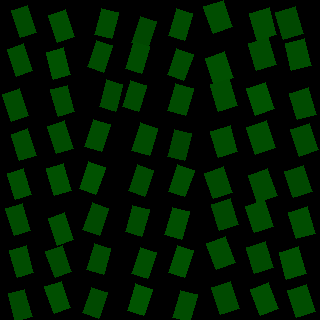

The table this chart was drawn from, first rows:
, angleRotated, color, length, logWidthLengthRatio, x, y, centerX, centerY, width, lengthRotatedProjectX, widthRotatedProjectX, lengthRotatedProjectY, widthRotatedProjectY, vertexRightBottom, vertexRightTop, vertexLeftBottom, vertexLeftTop
0, 1.227, 0.3058, 28.19, -0.3101, 218.3, 16.52, 220, 20, 20.67, 9.495, 19.46, 26.54, 6.963, (232, 26), (213, 33), (223, 0), (203, 6)
1, 1.242, 0.3169, 27.29, -0.2883, 219.6, 67.83, 220, 60, 20.45, 8.802, 19.36, 25.83, 6.597, (233, 77), (214, 84), (224, 51), (205, 58)
2, 1.259, 0.3057, 27.69, -0.3166, 224, 94.99, 220, 100, 20.17, 8.495, 19.2, 26.35, 6.19, (237, 105), (218, 111), (229, 78), (210, 84)
3, 1.282, 0.3055, 27.46, -0.2875, 224.2, 141.6, 220, 140, 20.6, 7.818, 19.75, 26.32, 5.864, (237, 151), (218, 157), (230, 125), (210, 131)
4, 1.235, 0.2906, 27.25, -0.3234, 218.7, 182.9, 220, 180, 19.72, 8.975, 18.62, 25.72, 6.495, (232, 192), (213, 198), (223, 166), (204, 173)
5, 1.263, 0.2845, 27.75, -0.3326, 224.9, 214.4, 220, 220, 19.9, 8.398, 18.96, 26.45, 6.022, (238, 224), (219, 230), (230, 198), (211, 204)
6, 1.222, 0.2983, 27.56, -0.317, 221, 252.9, 220, 260, 20.08, 9.412, 18.87, 25.91, 6.855, (235, 262), (216, 269), (225, 236), (206, 243)
7, 1.254, 0.2919, 27.85, -0.3397, 225.7, 298, 220, 300, 19.83, 8.668, 18.85, 26.47, 6.172, (239, 308), (220, 314), (230, 281), (211, 287)
8, 1.294, 0.3048, 28.16, -0.3306, 263.1, 24.04, 260, 20, 20.23, 7.692, 19.47, 27.09, 5.527, (276, 34), (257, 40), (269, 7), (249, 13)
9, 1.263, 0.2944, 28.28, -0.3122, 262.4, 53.85, 260, 60, 20.69, 8.559, 19.72, 26.95, 6.263, (276, 64), (256, 70), (268, 37), (248, 43)
10, 1.257, 0.3283, 27.93, -0.3167, 260.5, 98.85, 260, 100, 20.35, 8.629, 19.36, 26.57, 6.287, (274, 108), (255, 115), (265, 82), (246, 88)
11, 1.245, 0.3052, 28.69, -0.2981, 260.7, 137.8, 260, 140, 21.29, 9.185, 20.17, 27.18, 6.817, (275, 147), (255, 154), (266, 120), (246, 127)
12, 1.229, 0.2939, 28.72, -0.3283, 262.9, 185.1, 260, 180, 20.69, 9.619, 19.49, 27.06, 6.927, (277, 195), (257, 202), (267, 168), (248, 175)
13, 1.251, 0.3008, 28.03, -0.3162, 259.6, 216.2, 260, 220, 20.43, 8.818, 19.4, 26.61, 6.428, (273, 226), (254, 232), (264, 199), (245, 206)
14, 1.268, 0.2923, 28.12, -0.3336, 260.1, 257.6, 260, 260, 20.15, 8.396, 19.23, 26.84, 6.014, (273, 267), (254, 273), (265, 241), (246, 247)
15, 1.207, 0.3127, 28.15, -0.3447, 264.6, 298.7, 260, 300, 19.95, 10.01, 18.64, 26.32, 7.089, (278, 308), (260, 315), (268, 282), (250, 289)
16, 1.283, 0.2835, 28.08, -0.3193, 289.5, 22.79, 300, 20, 20.41, 7.958, 19.57, 26.93, 5.783, (303, 33), (283, 39), (295, 6), (275, 12)
17, 1.324, 0.3041, 28.17, -0.3383, 298.3, 54.51, 300, 60, 20.08, 6.894, 19.47, 27.31, 4.915, (311, 65), (291, 70), (304, 38), (285, 43)
18, 1.282, 0.2955, 28.01, -0.3378, 303.1, 103.7, 300, 100, 19.98, 7.967, 19.16, 26.85, 5.683, (316, 114), (297, 119), (308, 87), (289, 93)
19, 1.25, 0.2936, 28.26, -0.3407, 304.2, 139.6, 300, 140, 20.1, 8.919, 19.07, 26.81, 6.344, (318, 149), (299, 156), (309, 123), (290, 129)
20, 1.229, 0.2847, 27.69, -0.3342, 298.5, 181.5, 300, 180, 19.82, 9.274, 18.68, 26.09, 6.639, (312, 191), (293, 197), (303, 165), (284, 171)
21, 1.282, 0.3031, 27.71, -0.3318, 301.7, 222.8, 300, 220, 19.88, 7.898, 19.06, 26.56, 5.668, (315, 233), (296, 238), (307, 206), (288, 212)
22, 1.293, 0.314, 28.12, -0.3131, 292.8, 263, 300, 260, 20.56, 7.72, 19.77, 27.04, 5.644, (306, 273), (286, 279), (298, 246), (279, 252)
23, 1.26, 0.3031, 27.55, -0.3219, 301.5, 301, 300, 300, 19.97, 8.437, 19.01, 26.23, 6.115, (315, 311), (296, 317), (306, 284), (287, 290)
24, 1.248, 0.2939, 28.27, -0.4854, 23.95, 21.45, 20, 20, 17.4, 8.96, 16.5, 26.81, 5.514, (36, 32), (20, 37), (27, 5), (11, 10)
25, 1.242, 0.3003, 28.08, -0.4849, 20.2, 60.02, 20, 60, 17.29, 9.054, 16.37, 26.58, 5.575, (32, 70), (16, 76), (23, 43), (7, 49)
26, 1.242, 0.2963, 27.95, -0.4628, 15.73, 104.9, 20, 100, 17.6, 9.016, 16.65, 26.46, 5.676, (28, 115), (11, 121), (19, 88), (2, 94)
27, 1.257, 0.2945, 28.03, -0.4778, 23.71, 144.8, 20, 140, 17.38, 8.641, 16.54, 26.67, 5.359, (36, 155), (19, 160), (27, 128), (11, 134)
28, 1.29, 0.3082, 27.49, -0.4929, 19.27, 183.9, 20, 180, 16.79, 7.625, 16.14, 26.41, 4.658, (31, 194), (15, 199), (23, 168), (7, 173)
29, 1.259, 0.2974, 28.3, -0.4835, 18.24, 219.7, 20, 220, 17.45, 8.681, 16.61, 26.94, 5.353, (30, 230), (14, 235), (22, 203), (5, 208)
30, 1.284, 0.2992, 27.87, -0.4621, 21.6, 261.6, 20, 260, 17.56, 7.882, 16.84, 26.74, 4.965, (33, 272), (17, 277), (26, 245), (9, 250)
31, 1.294, 0.2867, 28.21, -0.4756, 20.38, 305.1, 20, 300, 17.53, 7.7, 16.87, 27.14, 4.786, (32, 316), (15, 321), (24, 289), (8, 293)
32, 1.249, 0.3071, 28.47, -0.4758, 61.6, 26.26, 60, 20, 17.69, 8.993, 16.78, 27.01, 5.588, (74, 36), (57, 42), (65, 9), (48, 15)
33, 1.316, 0.3228, 28.04, -0.4901, 58.64, 63.41, 60, 60, 17.18, 7.073, 16.62, 27.14, 4.332, (70, 74), (53, 79), (63, 47), (46, 52)
34, 1.284, 0.2964, 27.62, -0.5015, 62.9, 100.8, 60, 100, 16.73, 7.808, 16.05, 26.5, 4.729, (74, 111), (58, 116), (67, 85), (50, 89)
35, 1.256, 0.2962, 28.65, -0.479, 60.67, 137.3, 60, 140, 17.74, 8.874, 16.87, 27.24, 5.497, (73, 148), (56, 153), (64, 120), (47, 126)
36, 1.276, 0.3138, 27.89, -0.4777, 58.94, 179.4, 60, 180, 17.3, 8.109, 16.55, 26.69, 5.029, (71, 190), (54, 195), (63, 163), (46, 168)
37, 1.247, 0.3078, 28.5, -0.493, 61.15, 229.2, 60, 220, 17.41, 9.063, 16.5, 27.02, 5.535, (73, 239), (57, 245), (64, 212), (48, 218)
38, 1.215, 0.2865, 28.04, -0.481, 58.85, 261.3, 60, 260, 17.33, 9.772, 16.25, 26.28, 6.04, (71, 271), (55, 277), (62, 245), (45, 251)
39, 1.223, 0.3108, 27.78, -0.4832, 57.71, 297, 60, 300, 17.14, 9.48, 16.11, 26.12, 5.847, (70, 307), (54, 313), (61, 281), (44, 286)
40, 1.823, 0.2981, 27.33, -0.491, 106.5, 23.5, 100, 20, 16.73, -6.831, 16.2, 26.46, -4.181, (111, 38), (94, 34), (118, 12), (101, 8)
41, 1.911, 0.2957, 28.2, -0.4802, 100, 56.22, 100, 60, 17.45, -9.422, 16.45, 26.58, -5.829, (103, 72), (87, 66), (112, 45), (96, 40)
42, 1.845, 0.2857, 27.68, -0.4876, 111, 95.61, 100, 100, 17, -7.492, 16.36, 26.64, -4.601, (115, 111), (99, 106), (122, 84), (106, 79)
43, 1.88, 0.3012, 28.49, -0.4745, 97.71, 135.7, 100, 140, 17.73, -8.68, 16.89, 27.14, -5.4, (101, 151), (84, 146), (110, 124), (93, 119)
44, 1.91, 0.323, 28.59, -0.4846, 92.13, 178, 100, 180, 17.61, -9.515, 16.6, 26.96, -5.861, (95, 194), (79, 188), (105, 167), (88, 161)
45, 1.9, 0.2881, 28.44, -0.4925, 95.65, 218.8, 100, 220, 17.38, -9.185, 16.45, 26.91, -5.613, (99, 235), (82, 229), (108, 208), (92, 202)
46, 1.852, 0.297, 27.27, -0.464, 98.86, 258.9, 100, 260, 17.15, -7.562, 16.48, 26.2, -4.755, (103, 274), (86, 269), (110, 248), (94, 243)
47, 1.925, 0.2897, 27.35, -0.4895, 94.89, 302.8, 100, 300, 16.76, -9.477, 15.73, 25.66, -5.809, (98, 318), (82, 312), (107, 292), (91, 287)
48, 1.897, 0.2786, 27.91, -0.4808, 143.8, 32.03, 140, 20, 17.26, -8.932, 16.35, 26.44, -5.522, (147, 48), (131, 42), (156, 21), (140, 16)
49, 1.867, 0.299, 27.48, -0.4736, 137.6, 57.46, 140, 60, 17.11, -8.026, 16.36, 26.28, -4.998, (141, 73), (125, 68), (149, 46), (133, 41)
50, 1.861, 0.2941, 26.87, -0.4985, 134.6, 96.2, 140, 100, 16.32, -7.69, 15.64, 25.74, -4.671, (138, 111), (122, 106), (146, 85), (130, 80)
51, 1.881, 0.2953, 28.71, -0.4548, 144.8, 139.1, 140, 140, 18.22, -8.774, 17.34, 27.33, -5.568, (149, 155), (131, 150), (157, 128), (140, 122)
52, 1.902, 0.2871, 27.69, -0.4679, 141.1, 180.3, 140, 180, 17.34, -9.009, 16.4, 26.18, -5.642, (144, 196), (128, 190), (153, 170), (137, 164)
53, 1.848, 0.2949, 27.67, -0.4786, 137.4, 220.8, 140, 220, 17.15, -7.582, 16.49, 26.61, -4.698, (141, 236), (125, 231), (149, 209), (132, 205)
54, 1.895, 0.3062, 27.47, -0.4886, 143.8, 263.1, 140, 260, 16.85, -8.753, 15.98, 26.04, -5.37, (147, 278), (131, 273), (156, 252), (140, 247)
55, 1.883, 0.3316, 27.82, -0.4776, 139.9, 299.7, 140, 300, 17.26, -8.545, 16.42, 26.48, -5.3, (143, 315), (127, 310), (152, 289), (135, 283)
56, 1.851, 0.2984, 28.06, -0.4965, 180.5, 24.42, 180, 20, 17.08, -7.767, 16.42, 26.97, -4.727, (184, 40), (168, 35), (192, 13), (176, 8)
57, 1.91, 0.2957, 27.59, -0.4665, 180.4, 64.54, 180, 60, 17.3, -9.169, 16.32, 26.02, -5.751, (183, 80), (167, 74), (193, 54), (176, 48)
58, 1.849, 0.2949, 28.61, -0.4517, 180.5, 99.66, 180, 100, 18.21, -7.861, 17.51, 27.51, -5.003, (185, 115), (167, 110), (193, 88), (175, 83)
59, 1.815, 0.2693, 28.33, -0.4664, 179.7, 145, 180, 140, 17.77, -6.855, 17.24, 27.48, -4.3, (184, 160), (167, 156), (191, 133), (174, 129)
... 4 more rows
